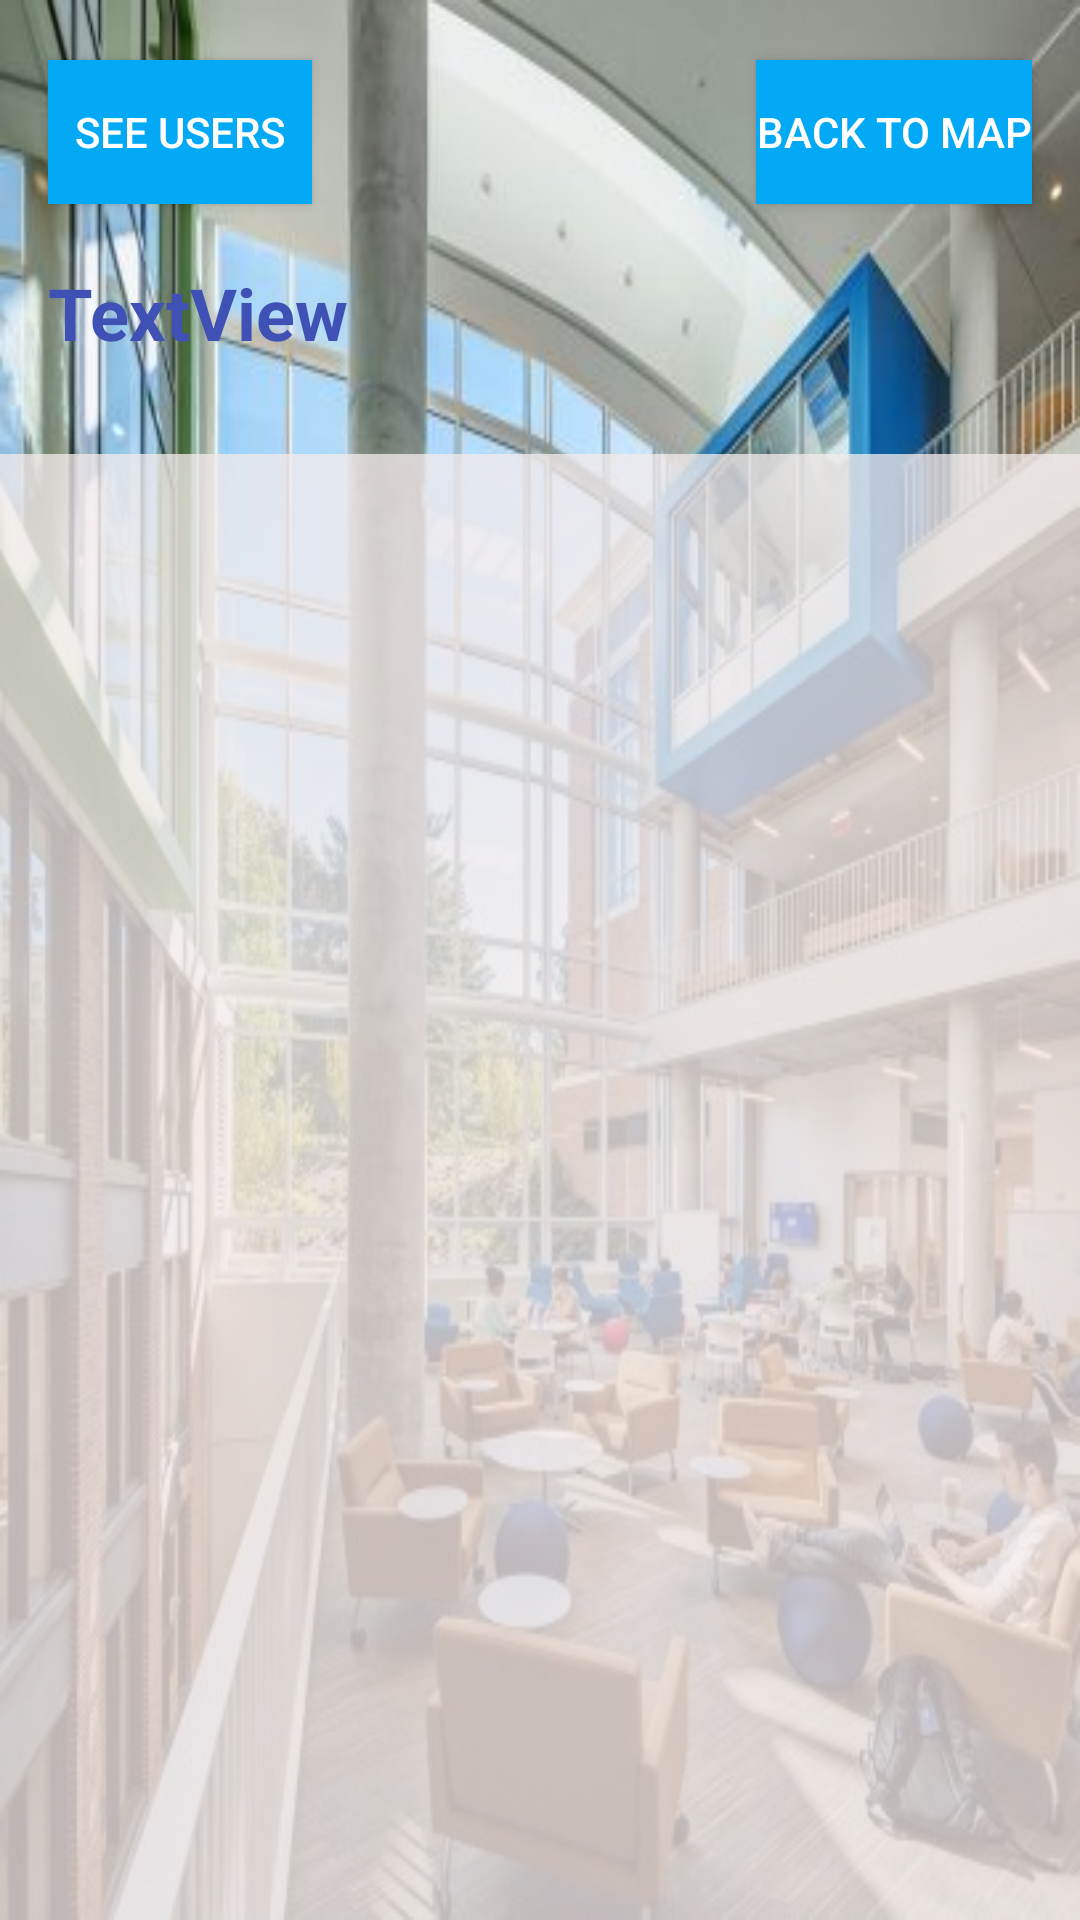

The Android layout XML behind this screen, and the referenced resources:
<!-- AndroidManifest.xml: application theme AppTheme -->
<!-- res/layout/activity_brody.xml -->
<?xml version="1.0" encoding="utf-8"?>
<androidx.constraintlayout.widget.ConstraintLayout xmlns:android="http://schemas.android.com/apk/res/android"
    xmlns:app="http://schemas.android.com/apk/res-auto"
    xmlns:tools="http://schemas.android.com/tools"
    android:layout_width="match_parent"
    android:layout_height="match_parent"
    android:background="@drawable/brody_background"
    tools:context=".Brody">

    <Button
        android:id="@+id/brody_back_to_map"
        android:layout_width="wrap_content"
        android:layout_height="wrap_content"
        android:layout_marginTop="20dp"
        android:layout_marginEnd="16dp"
        android:layout_marginRight="16dp"
        android:background="#03A9F4"
        android:text="Back to map"
        android:textColor="#FFFFFF"
        app:layout_constraintEnd_toEndOf="parent"
        app:layout_constraintTop_toTopOf="parent" />

    <androidx.recyclerview.widget.RecyclerView
        android:id="@+id/brody_table_list"
        android:layout_width="0dp"
        android:layout_height="0dp"
        android:layout_marginTop="31dp"
        android:background="#C1F4ECEC"
        app:layout_constraintBottom_toBottomOf="parent"
        app:layout_constraintEnd_toEndOf="parent"
        app:layout_constraintHorizontal_bias="0.0"
        app:layout_constraintStart_toStartOf="parent"
        app:layout_constraintTop_toBottomOf="@+id/numUsers" />

    <Button
        android:id="@+id/Users"
        android:layout_width="wrap_content"
        android:layout_height="wrap_content"
        android:layout_marginStart="16dp"
        android:layout_marginLeft="16dp"
        android:layout_marginTop="20dp"
        android:background="#03A9F4"
        android:text="See Users"
        android:textColor="#FFFFFF"
        app:layout_constraintStart_toStartOf="parent"
        app:layout_constraintTop_toTopOf="parent" />

    <TextView
        android:id="@+id/numUsers"
        android:layout_width="wrap_content"
        android:layout_height="wrap_content"
        android:layout_marginStart="16dp"
        android:layout_marginLeft="16dp"
        android:layout_marginTop="20dp"
        android:text="TextView"
        android:textColor="#3F51B5"
        android:textSize="24sp"
        android:textStyle="bold"
        app:layout_constraintStart_toStartOf="parent"
        app:layout_constraintTop_toBottomOf="@+id/Users" />
</androidx.constraintlayout.widget.ConstraintLayout>
<!-- resources referenced by this layout -->
<resources>
  <!-- drawable brody_background: jpg bitmap (drawable, 57475 bytes) -->
  <style name="AppTheme" parent="Theme.AppCompat.Light.DarkActionBar">
          
          <item name="colorPrimary">#7ab9ff</item>
          <item name="colorPrimaryDark">#6989aa</item>
          <item name="colorAccent">@color/colorAccent</item>
          <item name="android:windowActionBarOverlay">true</item>
      </style>
  <color name="colorAccent">#03DAC5</color>
</resources>
